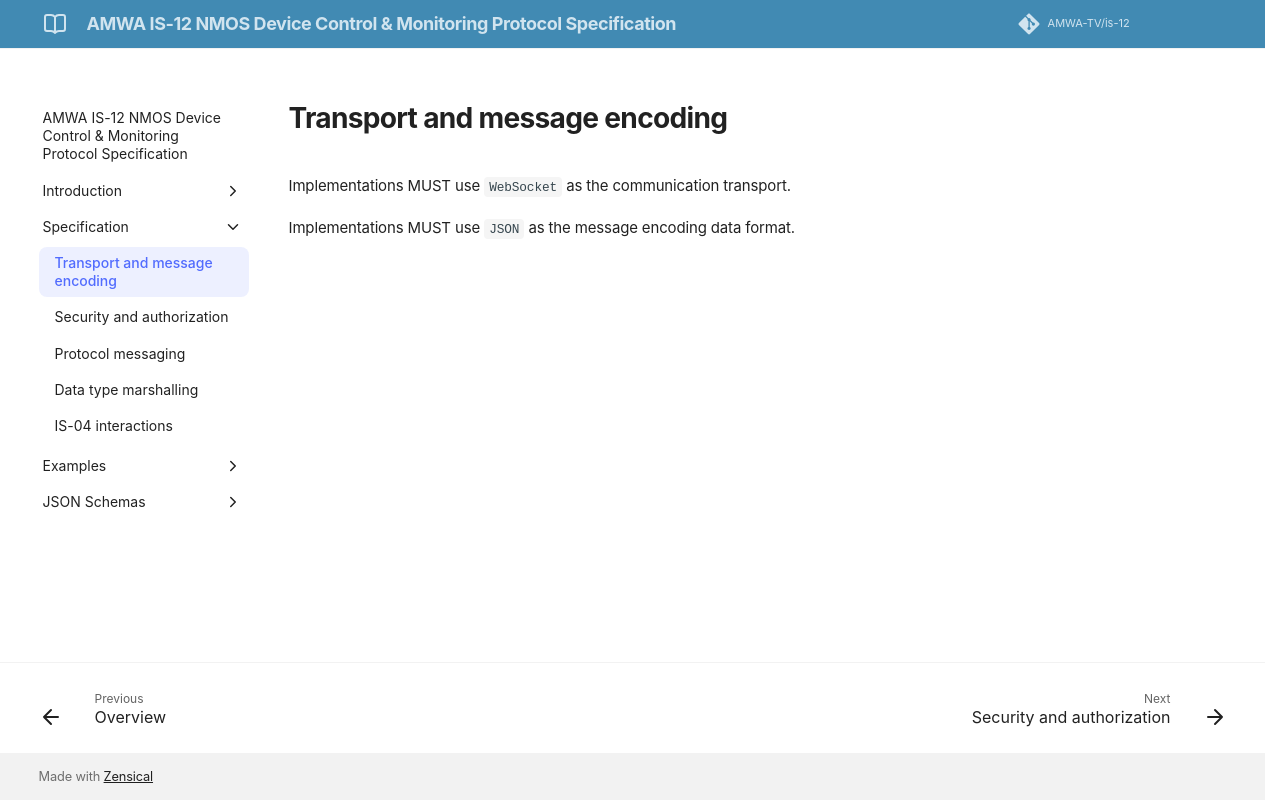

repository: AMWA-TV/is-12 · page: v1.0.0/Transport and message encoding/index.html · generator: jekyll

# Transport and message encoding

Implementations MUST use `WebSocket` as the communication transport.

Implementations MUST use `JSON` as the message encoding data format.
